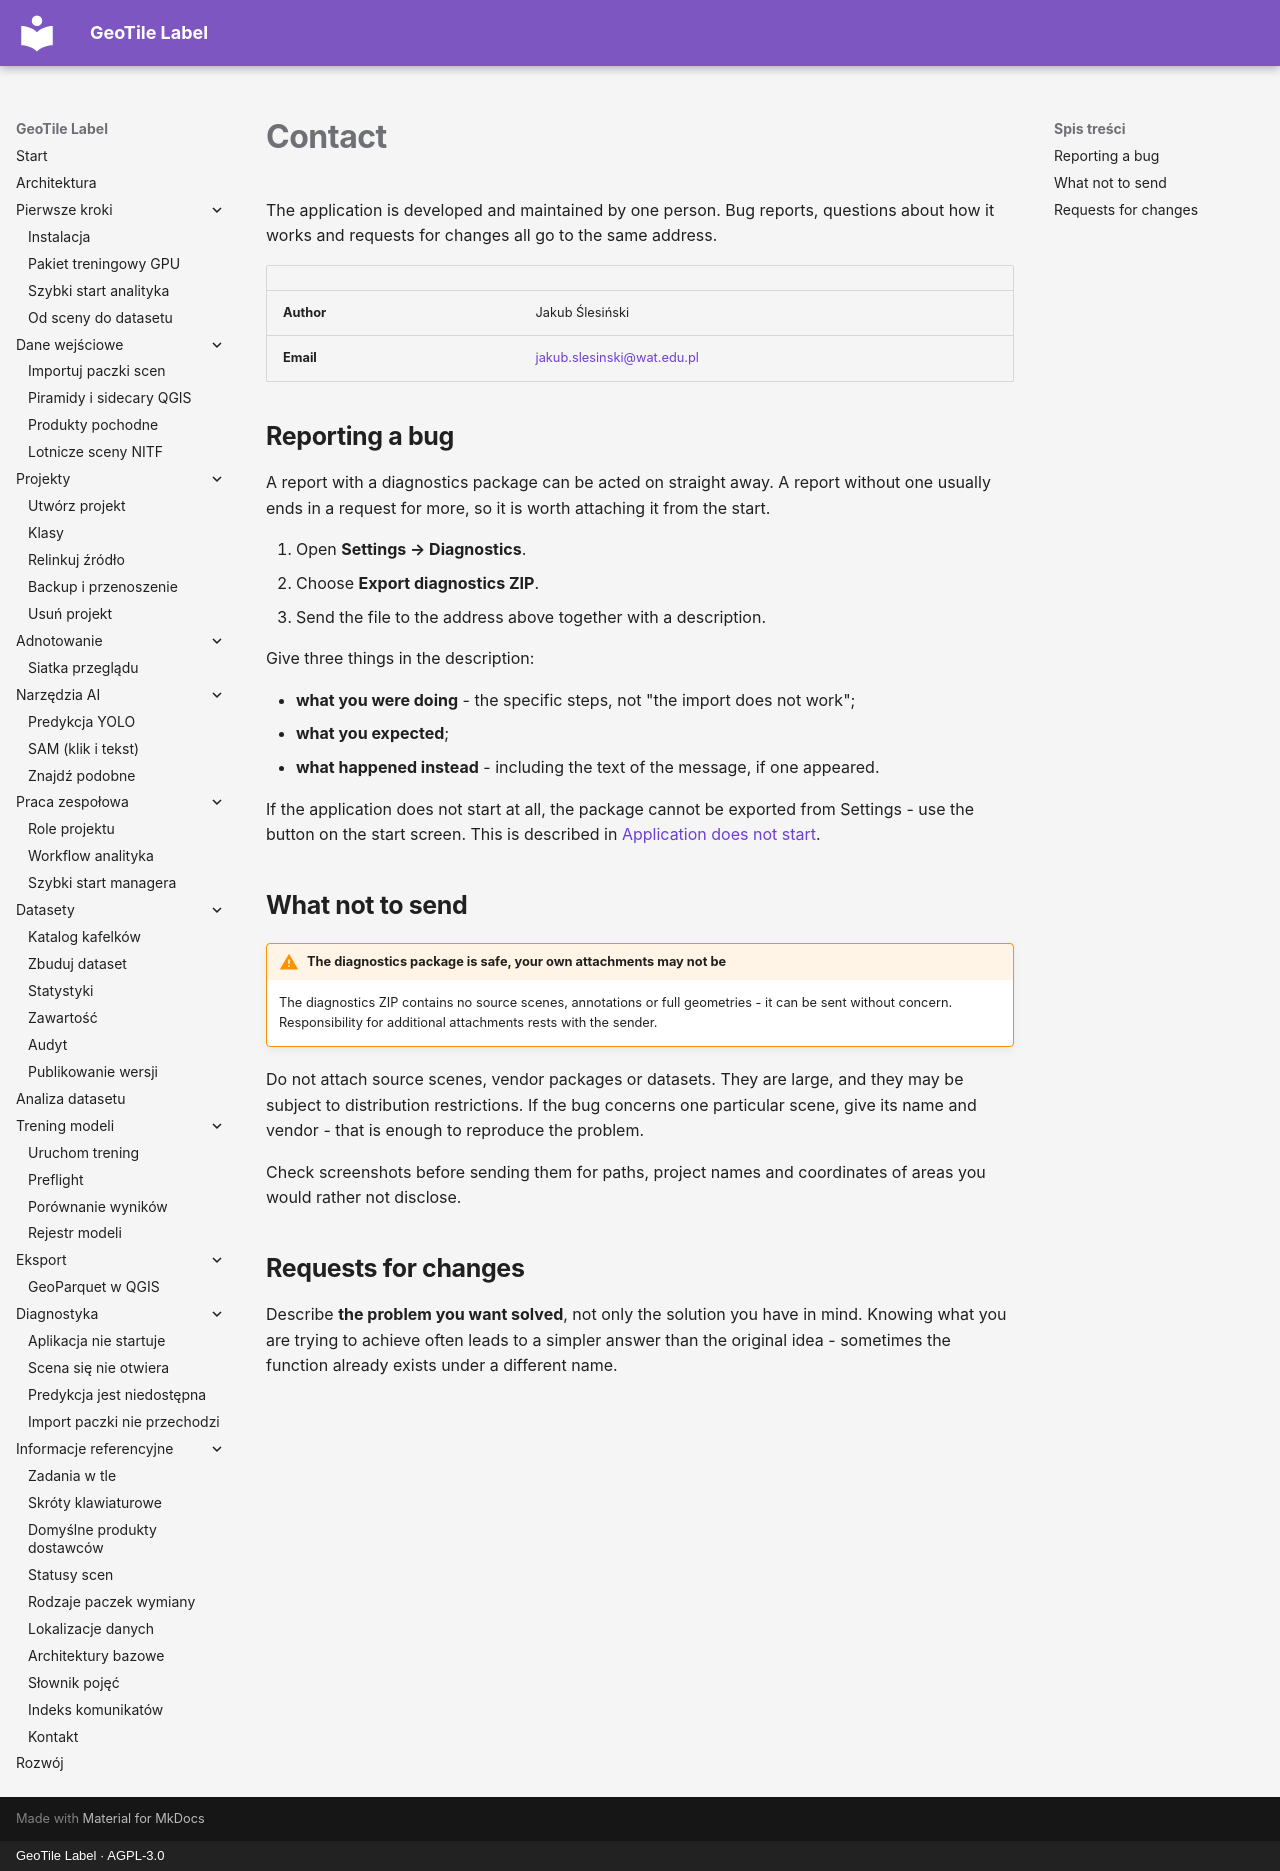

repository: jakubslesinski/geotile-label · page: reference/kontakt.en.html · generator: mkdocs · copyright: GeoTile Label · AGPL-3.0

# Contact

The application is developed and maintained by one person. Bug reports, questions about
how it works and requests for changes all go to the same address.

| | |
| --- | --- |
| **Author** | Jakub Ślesiński |
| **Email** | [jakub.slesinski@wat.edu.pl](mailto:jakub.slesinski@wat.edu.pl) |

## Reporting a bug

A report with a diagnostics package can be acted on straight away. A report without one
usually ends in a request for more, so it is worth attaching it from the start.

1. Open **Settings → Diagnostics**.
2. Choose **Export diagnostics ZIP**.
3. Send the file to the address above together with a description.

Give three things in the description:

- **what you were doing** - the specific steps, not "the import does not work";
- **what you expected**;
- **what happened instead** - including the text of the message, if one appeared.

If the application does not start at all, the package cannot be exported from Settings -
use the button on the start screen. This is described in
[Application does not start](../troubleshooting/aplikacja-nie-startuje.md).

## What not to send

!!! warning "The diagnostics package is safe, your own attachments may not be"

    The diagnostics ZIP contains no source scenes, annotations or full geometries - it
    can be sent without concern. Responsibility for additional attachments rests with the
    sender.

Do not attach source scenes, vendor packages or datasets. They are large, and they may be
subject to distribution restrictions. If the bug concerns one particular scene, give its
name and vendor - that is enough to reproduce the problem.

Check screenshots before sending them for paths, project names and coordinates of areas
you would rather not disclose.

## Requests for changes

Describe **the problem you want solved**, not only the solution you have in mind.
Knowing what you are trying to achieve often leads to a simpler answer than the original
idea - sometimes the function already exists under a different name.
